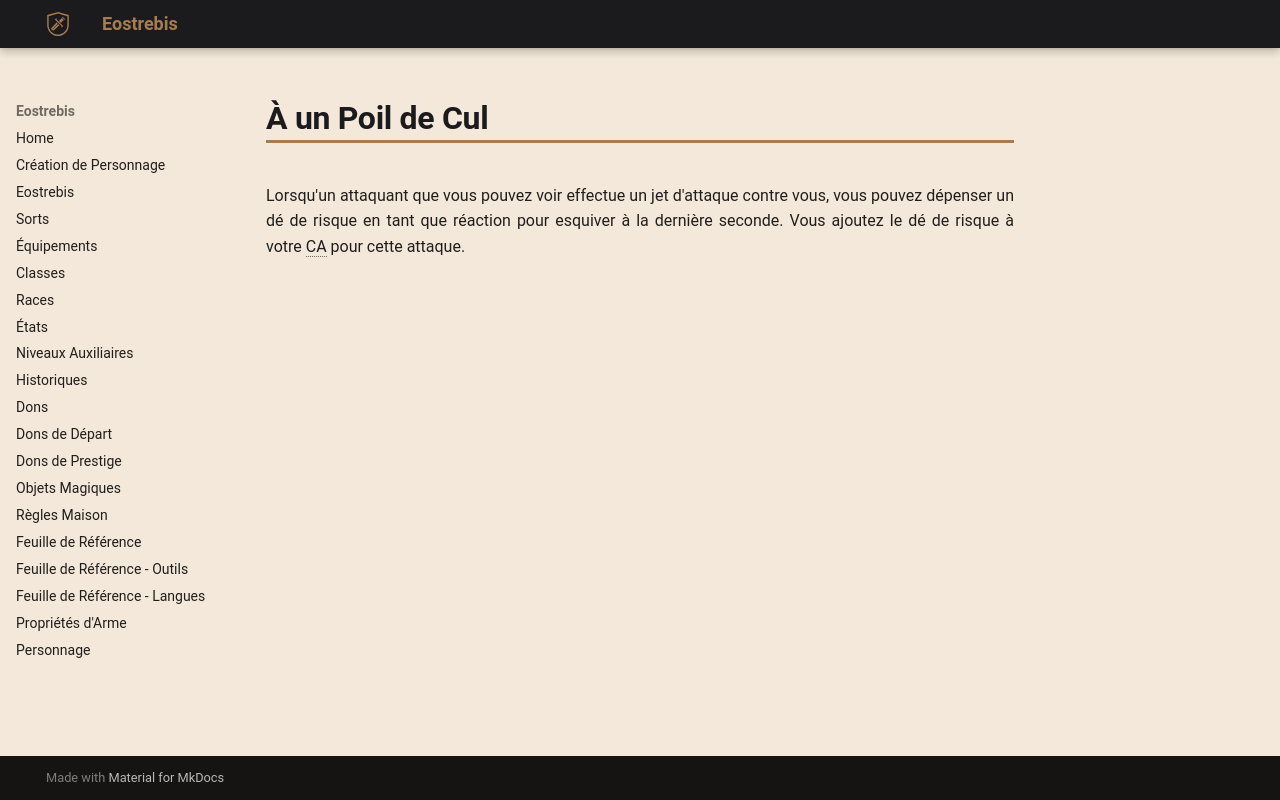

repository: Eostrebis/5e.VF · page: classes/Fusilier/Faits/À un Poil de Cul/index.html · generator: mkdocs

---
writing_status: finished
---
Lorsqu'un attaquant que vous pouvez voir effectue un jet d'attaque contre vous, vous pouvez dépenser un dé de risque en tant que réaction pour esquiver à la dernière seconde. Vous ajoutez le dé de risque à votre CA pour cette attaque.
